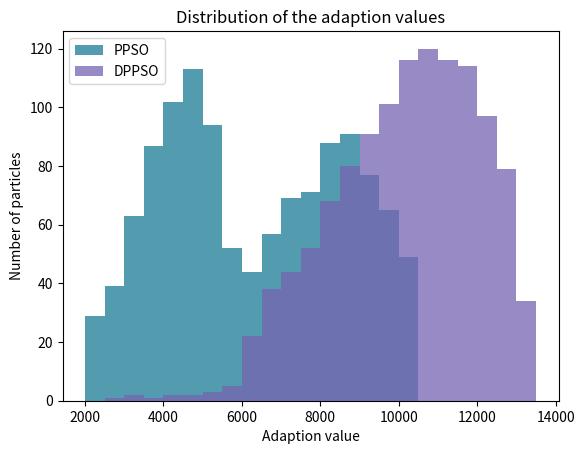

Write Python code to recreate this figure.
from matplotlib import pyplot as plt
import numpy as np

# 2000-2500, 2500-3000, 3000-3500, 3500-4000, 4000-4500, 4500-5000, 5000-5500, 5500-6000, 6000-6500, 6500-7000,
# 7000-7500, 7500-8000, 8000-8500, 8500-9000, 9000-9500, 9500-10000, 10000-10500, 10500-11000, 11000-11500, 11500-12000,
# 12000-12500, 12500-13000, 13000-13500


d1 = [29, 39, 63, 87, 102, 113, 94, 52, 44, 57, 69, 71,
      88, 91, 77, 65, 49, 0, 0, 0, 0, 0, 0]
d2 = [0, 1, 2, 1, 2, 2, 3, 5, 22, 38, 44, 52,
      68, 80, 91, 101, 116, 120, 116, 114, 97, 79, 34]

values1 = []
values2 = []
for i in range(len(d1)):
    for j in range(d1[i]):
        values1.append((2000 + 500 * i) + 1)

for i in range(len(d2)):
    for j in range(d2[i]):
        values2.append((2000 + 500 * i) + 1)

d1 = values1
d2 = values2


# 绘制堆叠的直方图
def overlaid_histogram(data1, data1_name, data1_color, data2, data2_name, data2_color, x_label, y_label, title):
    # 归一化数据区间，对齐两个直方图的bins
    max_nbins = 23
    data_range = [2000, 13500]
    binwidth = (data_range[1] - data_range[0]) / max_nbins
    bins = np.arange(data_range[0], data_range[1] + binwidth, binwidth)  # 生成直方图bins区间

    # Create the plot
    _, ax = plt.subplots()
    ax.hist(data1, bins=bins, color=data1_color, alpha=1, label=data1_name)
    ax.hist(data2, bins=bins, color=data2_color, alpha=0.75, label=data2_name)
    ax.set_ylabel(y_label)
    ax.set_xlabel(x_label)
    ax.set_title(title)
    ax.legend(loc='best')


# Call the function to create plot
overlaid_histogram(data1=np.array(d1),
                   data1_name='PPSO',
                   data1_color='#539caf',
                   data2=np.array(d2),
                   data2_name='DPPSO',
                   data2_color='#7663b0',
                   x_label='Adaption value',
                   y_label='Number of particles',
                   title='Distribution of the adaption values')

plt.show()
